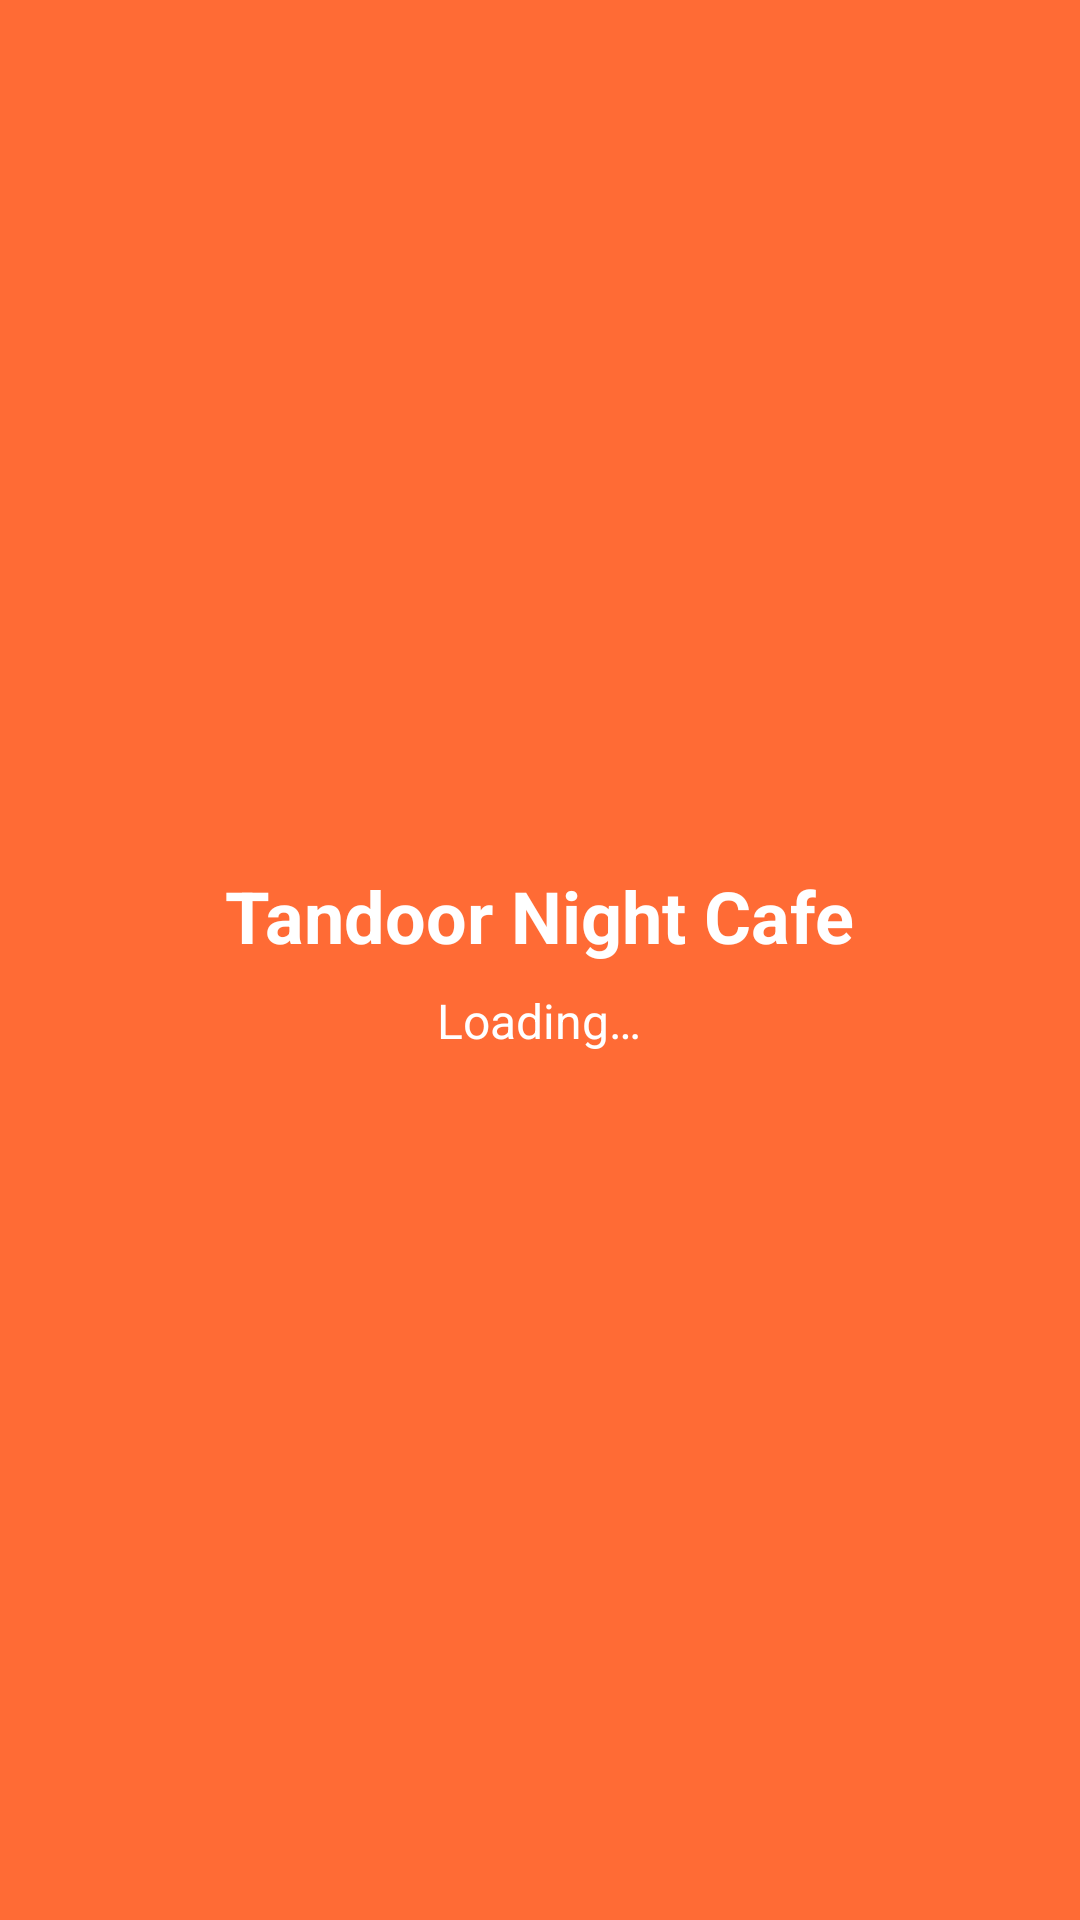

Here is an Android app screen rendered from its layout file. Give the layout XML and the strings, colors and styles it references.
<!-- AndroidManifest.xml: activity theme Theme.TandoorNightCafe.Splash -->
<!-- res/layout/activity_splash.xml -->
<?xml version="1.0" encoding="utf-8"?>
<RelativeLayout xmlns:android="http://schemas.android.com/apk/res/android"
    android:layout_width="match_parent"
    android:layout_height="match_parent"
    android:background="@color/primary"
    android:gravity="center">

    <LinearLayout
        android:layout_width="wrap_content"
        android:layout_height="wrap_content"
        android:gravity="center"
        android:orientation="vertical">

        <TextView
            android:layout_width="wrap_content"
            android:layout_height="wrap_content"
            android:text="@string/app_name"
            android:textColor="@color/white"
            android:textSize="@dimen/text_size_xlarge"
            android:textStyle="bold" />

        <TextView
            android:layout_width="wrap_content"
            android:layout_height="wrap_content"
            android:layout_marginTop="8dp"
            android:text="@string/loading"
            android:textColor="@color/white"
            android:textSize="@dimen/text_size_medium" />
    </LinearLayout>

</RelativeLayout>
<!-- resources referenced by this layout -->
<resources>
  <color name="primary">#FF6B35</color>
  <color name="white">#FFFFFF</color>
  <dimen name="text_size_medium">16sp</dimen>
  <dimen name="text_size_xlarge">24sp</dimen>
  <string name="app_name">Tandoor Night Cafe</string>
  <string name="loading">Loading…</string>
  <style name="Theme.TandoorNightCafe.Splash" parent="Theme.TandoorNightCafe">
          <item name="android:windowBackground">@drawable/splash_background</item>
          <item name="android:windowFullscreen">true</item>
      </style>
  <style name="Theme.TandoorNightCafe" parent="Base.Theme.TandoorNightCafe">
          <item name="android:statusBarColor">@color/primary_dark</item>
      </style>
  <style name="Base.Theme.TandoorNightCafe" parent="Theme.Material3.Light.NoActionBar">
          <item name="colorPrimary">@color/primary</item>
          <item name="colorPrimaryVariant">@color/primary_dark</item>
          <item name="colorOnPrimary">@color/white</item>
          <item name="colorSecondary">@color/accent</item>
          <item name="colorSecondaryVariant">@color/accent</item>
          <item name="colorOnSecondary">@color/white</item>
          <item name="colorError">@color/error</item>
          <item name="colorOnError">@color/white</item>
          <item name="colorSurface">@color/surface</item>
          <item name="colorOnSurface">@color/text_primary</item>
          <item name="android:colorBackground">@color/background</item>
          <item name="android:textColorPrimary">@color/text_primary</item>
          <item name="android:textColorSecondary">@color/text_secondary</item>
      </style>
  <color name="primary_dark">#E85A2A</color>
  <color name="accent">#FFA500</color>
  <color name="error">#B00020</color>
  <color name="surface">#F5F5F5</color>
  <color name="text_primary">#212121</color>
  <color name="background">#FFFFFF</color>
  <color name="text_secondary">#757575</color>
</resources>
